Run: headless pygame with SDL's dummy video driver; simulated clock (each Clock.tick advances the game by its frame time, no real sleeping); random seed 0; keys injected as events and as key.get_pressed() state; no mouse input.
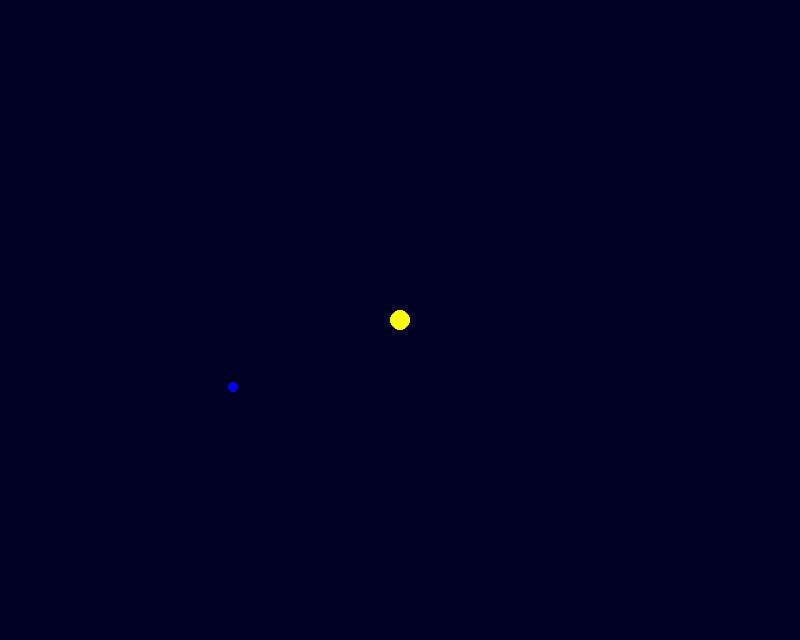
Frame 1 of 4 · flips 1–60 · no input
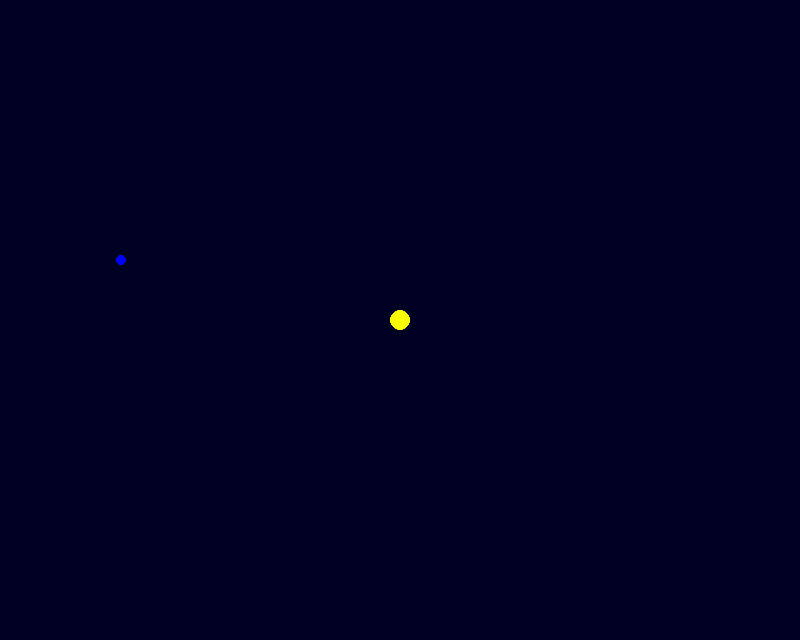
Frame 2 of 4 · flips 61–180 · tapped SPACE, RETURN · held RIGHT (→), D
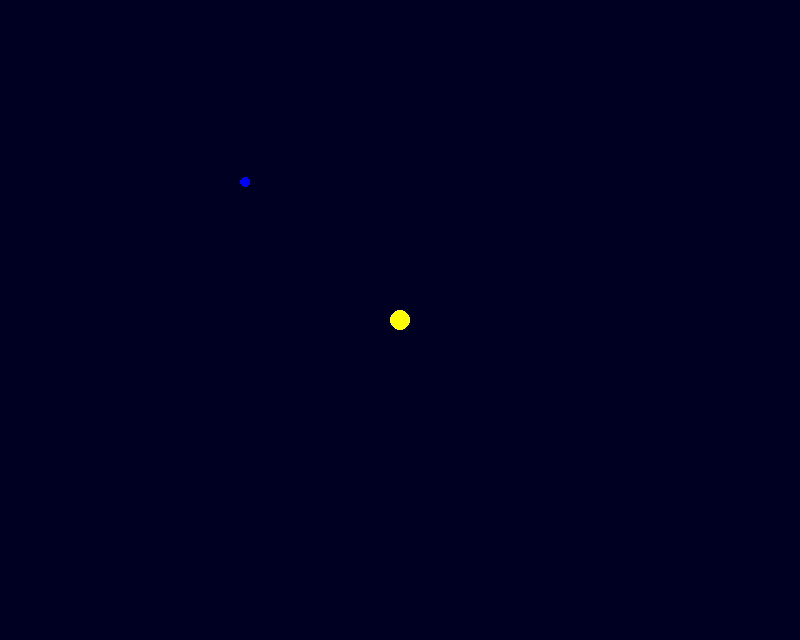
Frame 3 of 4 · flips 181–300 · held DOWN (↓), S
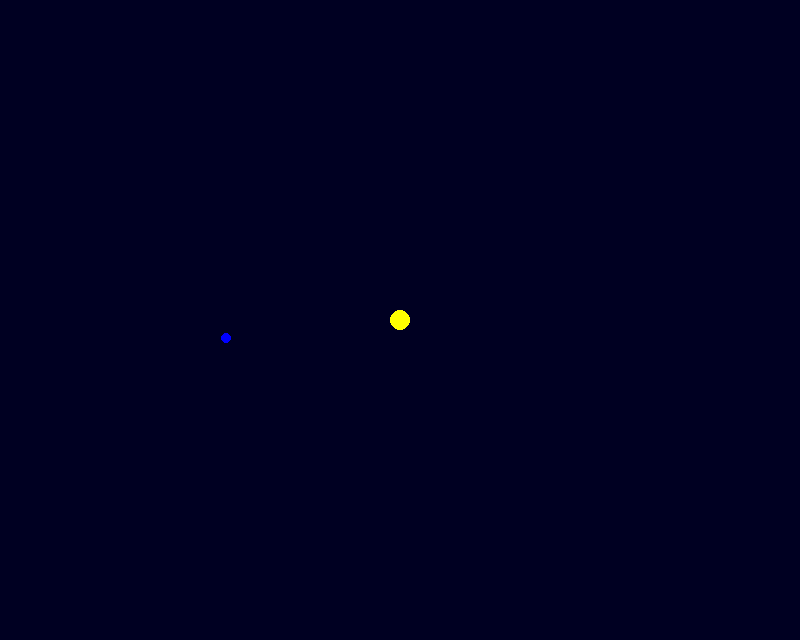
Frame 4 of 4 · flips 301–420 · held LEFT (←), A, UP (↑), W

The pygame program that drew these frames:

import pygame, math
from pygame import *
from math import *


WIN_WIDTH = 800
WIN_HEIGHT = 640
PLANET_WIDTH = 20
PLANET_HEIGHT = 20
DISPLAY = (WIN_WIDTH, WIN_HEIGHT)
SPACE_COLOR = "#000022"
SUN_COLOR = "yellow"
PLANET_COLOR = "blue"


# Sun position
X0 = WIN_WIDTH // 2
Y0 = WIN_HEIGHT // 2

# Sun mass
M0 = 5000

# Stop conditions
CRASH_DIST = 10
OUT_DIST = 1000




def main():
    # PyGame init
    pygame.init()
    screen = pygame.display.set_mode(DISPLAY)
    pygame.display.set_caption("Solar Mechanics v0.1")


    # Space init
    bg = Surface((WIN_WIDTH, WIN_HEIGHT))
    bg.fill(Color(SPACE_COLOR))
    draw.circle(bg, Color(SUN_COLOR), (X0, Y0), 10)


    # Timer init
    timer = pygame.time.Clock()



    # Planet init
    planet = Surface((PLANET_WIDTH, PLANET_HEIGHT))
    planet.fill(Color(SPACE_COLOR))
    draw.circle(planet,
                Color(PLANET_COLOR),
                (PLANET_WIDTH // 2, PLANET_HEIGHT // 2),
                5)


    # Planet to Sun distance
    r = 0.0

    # Initial planet pos, speed and accel
    x = 100.0
    y = 290.0
    vx = 0.1
    vy = 1.5
    ax = 0.0
    ay = 0.0


    done = False
    while not done:
        timer.tick(50)
        for e in pygame.event.get():
            if e.type == QUIT:
                done = True
                break


        r = sqrt((x - X0) ** 2 + (y - Y0) ** 2)


        ax = M0 * (X0 - x) / r ** 3
        ay = M0 * (Y0 - y) / r ** 3


        # New spped based on accel
        vx += ax
        vy += ay


        # New pos based on speed
        x += vx
        y += vy


        screen.blit(bg, (0, 0))
        screen.blit(planet, (int(x), int(y)))
        pygame.display.update()


        if r < CRASH_DIST:
            done = True
            print("Crashed")
            break

        if r > OUT_DIST:
            done = True
            print("Out of system")
            break


    # Farewell
    print(":-)")


if __name__ == "__main__":
    main()
